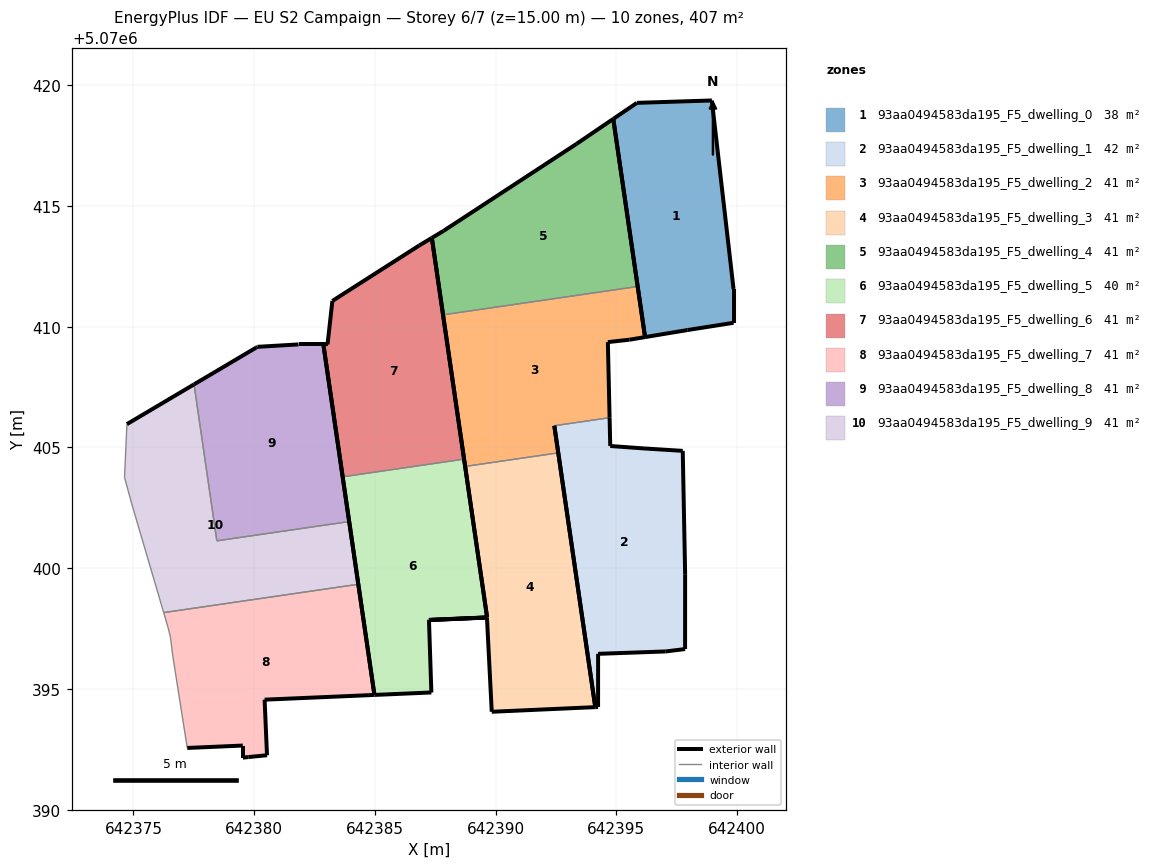
=== STOREY PLAN SPEC (per zone: floor XY polygon, exterior-wall plan segments, windows/doors) ===
zone 1: 93aa0494583da195_F5_dwelling_0  (37.7 m²)
  floor: (642399.85, 5070410.16) (642399.85, 5070411.56) (642398.95, 5070419.37) (642395.85, 5070419.27) (642394.87, 5070418.61) (642396.19, 5070409.57) (642397.95, 5070409.86)
  exterior wall: (642399.85, 5070411.56) – (642399.85, 5070410.16)  [1.4 m]
  exterior wall: (642399.85, 5070410.16) – (642397.95, 5070409.86)  [1.9 m]
  exterior wall: (642397.95, 5070409.86) – (642396.19, 5070409.57)  [1.8 m]
  exterior wall: (642396.19, 5070409.57) – (642394.87, 5070418.61)  [9.1 m]
  exterior wall: (642394.87, 5070418.61) – (642395.85, 5070419.27)  [1.2 m]
  exterior wall: (642395.85, 5070419.27) – (642398.95, 5070419.37)  [3.1 m]
  exterior wall: (642398.95, 5070419.37) – (642399.85, 5070411.56)  [7.9 m]
zone 2: 93aa0494583da195_F5_dwelling_1  (42.2 m²)
  floor: (642397.84, 5070396.65) (642397.85, 5070399.75) (642397.75, 5070404.86) (642396.15, 5070404.96) (642394.74, 5070405.06) (642394.72, 5070406.23) (642392.43, 5070405.90) (642394.12, 5070394.25) (642394.24, 5070394.25) (642394.24, 5070396.45) (642397.04, 5070396.55)
  exterior wall: (642396.15, 5070404.96) – (642397.75, 5070404.86)  [1.6 m]
  exterior wall: (642397.75, 5070404.86) – (642397.85, 5070399.75)  [5.1 m]
  exterior wall: (642397.85, 5070399.75) – (642397.84, 5070396.65)  [3.1 m]
  exterior wall: (642397.84, 5070396.65) – (642397.04, 5070396.55)  [0.8 m]
  exterior wall: (642397.04, 5070396.55) – (642394.24, 5070396.45)  [2.8 m]
  exterior wall: (642394.24, 5070396.45) – (642394.24, 5070394.25)  [2.2 m]
  exterior wall: (642394.24, 5070394.25) – (642394.12, 5070394.25)  [0.1 m]
  exterior wall: (642394.12, 5070394.25) – (642392.43, 5070405.90)  [11.8 m]
  exterior wall: (642394.72, 5070406.23) – (642394.74, 5070405.06)  [1.2 m]
  exterior wall: (642394.74, 5070405.06) – (642396.15, 5070404.96)  [1.4 m]
  interior walls: 1
zone 3: 93aa0494583da195_F5_dwelling_2  (41.5 m²)
  floor: (642394.72, 5070406.23) (642394.65, 5070409.36) (642395.55, 5070409.46) (642396.19, 5070409.57) (642395.88, 5070411.67) (642387.82, 5070410.49) (642388.74, 5070404.21) (642392.59, 5070404.78) (642392.43, 5070405.90)
  exterior wall: (642392.43, 5070405.90) – (642392.59, 5070404.78)  [1.1 m]
  exterior wall: (642388.74, 5070404.21) – (642387.82, 5070410.49)  [6.3 m]
  exterior wall: (642395.88, 5070411.67) – (642396.19, 5070409.57)  [2.1 m]
  exterior wall: (642396.19, 5070409.57) – (642395.55, 5070409.46)  [0.6 m]
  exterior wall: (642395.55, 5070409.46) – (642394.65, 5070409.36)  [0.9 m]
  exterior wall: (642394.65, 5070409.36) – (642394.72, 5070406.23)  [3.1 m]
  interior walls: 3
zone 4: 93aa0494583da195_F5_dwelling_3  (41.5 m²)
  floor: (642394.12, 5070394.25) (642392.59, 5070404.78) (642388.74, 5070404.21) (642389.65, 5070397.96) (642387.24, 5070397.86) (642387.24, 5070397.85) (642389.64, 5070397.96) (642389.84, 5070394.05)
  exterior wall: (642387.24, 5070397.86) – (642389.65, 5070397.96)  [2.4 m]
  exterior wall: (642389.65, 5070397.96) – (642388.74, 5070404.21)  [6.3 m]
  exterior wall: (642392.59, 5070404.78) – (642394.12, 5070394.25)  [10.6 m]
  exterior wall: (642394.12, 5070394.25) – (642389.84, 5070394.05)  [4.3 m]
  exterior wall: (642389.84, 5070394.05) – (642389.64, 5070397.96)  [3.9 m]
  exterior wall: (642389.64, 5070397.96) – (642387.24, 5070397.85)  [2.4 m]
  exterior wall: (642387.24, 5070397.85) – (642387.24, 5070397.86)  [0.0 m]
  interior walls: 1
zone 5: 93aa0494583da195_F5_dwelling_4  (41.5 m²)
  floor: (642395.88, 5070411.67) (642394.87, 5070418.61) (642393.35, 5070417.57) (642387.84, 5070413.97) (642387.36, 5070413.68) (642387.82, 5070410.49)
  exterior wall: (642387.84, 5070413.97) – (642393.35, 5070417.57)  [6.6 m]
  exterior wall: (642393.35, 5070417.57) – (642394.87, 5070418.61)  [1.8 m]
  exterior wall: (642394.87, 5070418.61) – (642395.88, 5070411.67)  [7.0 m]
  exterior wall: (642387.82, 5070410.49) – (642387.36, 5070413.68)  [3.2 m]
  exterior wall: (642387.36, 5070413.68) – (642387.84, 5070413.97)  [0.6 m]
  interior walls: 1
zone 6: 93aa0494583da195_F5_dwelling_5  (39.9 m²)
  floor: (642387.34, 5070394.85) (642387.24, 5070397.85) (642389.65, 5070397.96) (642388.69, 5070404.52) (642383.66, 5070403.78) (642384.98, 5070394.75)
  exterior wall: (642387.34, 5070394.85) – (642384.98, 5070394.75)  [2.4 m]
  exterior wall: (642384.98, 5070394.75) – (642383.66, 5070403.78)  [9.1 m]
  exterior wall: (642388.69, 5070404.52) – (642389.65, 5070397.96)  [6.6 m]
  exterior wall: (642389.65, 5070397.96) – (642387.24, 5070397.85)  [2.4 m]
  exterior wall: (642387.24, 5070397.85) – (642387.34, 5070394.85)  [3.0 m]
  interior walls: 1
zone 7: 93aa0494583da195_F5_dwelling_6  (40.7 m²)
  floor: (642388.69, 5070404.52) (642387.36, 5070413.68) (642386.84, 5070413.37) (642383.24, 5070411.07) (642383.04, 5070409.27) (642382.86, 5070409.27) (642383.66, 5070403.78)
  exterior wall: (642386.84, 5070413.37) – (642387.36, 5070413.68)  [0.6 m]
  exterior wall: (642387.36, 5070413.68) – (642388.69, 5070404.52)  [9.3 m]
  exterior wall: (642383.66, 5070403.78) – (642382.86, 5070409.27)  [5.5 m]
  exterior wall: (642382.86, 5070409.27) – (642383.04, 5070409.27)  [0.2 m]
  exterior wall: (642383.04, 5070409.27) – (642383.24, 5070411.07)  [1.8 m]
  exterior wall: (642383.24, 5070411.07) – (642386.84, 5070413.37)  [4.3 m]
  interior walls: 1
zone 8: 93aa0494583da195_F5_dwelling_7  (40.7 m²)
  floor: (642384.98, 5070394.75) (642384.31, 5070399.33) (642376.25, 5070398.16) (642376.43, 5070397.56) (642376.53, 5070397.16) (642376.63, 5070396.36) (642377.23, 5070392.56) (642379.53, 5070392.66) (642379.53, 5070392.16) (642379.76, 5070392.18) (642380.53, 5070392.25) (642380.43, 5070394.56)
  exterior wall: (642384.31, 5070399.33) – (642384.98, 5070394.75)  [4.6 m]
  exterior wall: (642384.98, 5070394.75) – (642380.43, 5070394.56)  [4.6 m]
  exterior wall: (642380.43, 5070394.56) – (642380.53, 5070392.25)  [2.3 m]
  exterior wall: (642380.53, 5070392.25) – (642379.76, 5070392.18)  [0.8 m]
  exterior wall: (642379.76, 5070392.18) – (642379.53, 5070392.16)  [0.2 m]
  exterior wall: (642379.53, 5070392.16) – (642379.53, 5070392.66)  [0.5 m]
  exterior wall: (642379.53, 5070392.66) – (642377.23, 5070392.56)  [2.3 m]
  interior walls: 5
zone 9: 93aa0494583da195_F5_dwelling_8  (40.7 m²)
  floor: (642383.93, 5070401.93) (642382.86, 5070409.27) (642381.84, 5070409.27) (642380.14, 5070409.17) (642380.08, 5070409.14) (642377.51, 5070407.61) (642378.45, 5070401.13)
  exterior wall: (642377.51, 5070407.61) – (642380.08, 5070409.14)  [3.0 m]
  exterior wall: (642380.08, 5070409.14) – (642380.14, 5070409.17)  [0.1 m]
  exterior wall: (642380.14, 5070409.17) – (642381.84, 5070409.27)  [1.7 m]
  exterior wall: (642381.84, 5070409.27) – (642382.86, 5070409.27)  [1.0 m]
  exterior wall: (642382.86, 5070409.27) – (642383.93, 5070401.93)  [7.4 m]
  interior walls: 2
zone 10: 93aa0494583da195_F5_dwelling_9  (40.7 m²)
  floor: (642384.31, 5070399.33) (642383.93, 5070401.93) (642378.45, 5070401.13) (642377.51, 5070407.61) (642374.73, 5070405.97) (642374.63, 5070403.76) (642374.93, 5070402.66) (642376.25, 5070398.16)
  exterior wall: (642374.73, 5070405.97) – (642377.51, 5070407.61)  [3.2 m]
  exterior wall: (642383.93, 5070401.93) – (642384.31, 5070399.33)  [2.6 m]
  interior walls: 6

=== DERIVED (storey summary) ===
Building: EU S2 Campaign
Storey: 6 of 7  (floor level z = 15.00 m)
Storey gross floor area: 407.0 m²
Zones on this storey: 10
  - 93aa0494583da195_F5_dwelling_0: floor 37.7 m²; exterior wall 26.4 m (79.2 m²); WWR 0.0%
  - 93aa0494583da195_F5_dwelling_1: floor 42.2 m²; exterior wall 30.1 m (90.3 m²); WWR 0.0%
  - 93aa0494583da195_F5_dwelling_2: floor 41.5 m²; exterior wall 14.3 m (42.9 m²); WWR 0.0%
  - 93aa0494583da195_F5_dwelling_3: floor 41.5 m²; exterior wall 30.0 m (89.9 m²); WWR 0.0%
  - 93aa0494583da195_F5_dwelling_4: floor 41.5 m²; exterior wall 19.2 m (57.7 m²); WWR 0.0%
  - 93aa0494583da195_F5_dwelling_5: floor 39.9 m²; exterior wall 23.5 m (70.6 m²); WWR 0.0%
  - 93aa0494583da195_F5_dwelling_6: floor 40.7 m²; exterior wall 21.7 m (65.0 m²); WWR 0.0%
  - 93aa0494583da195_F5_dwelling_7: floor 40.7 m²; exterior wall 15.3 m (45.9 m²); WWR 0.0%
  - 93aa0494583da195_F5_dwelling_8: floor 40.7 m²; exterior wall 13.2 m (39.6 m²); WWR 0.0%
  - 93aa0494583da195_F5_dwelling_9: floor 40.7 m²; exterior wall 5.9 m (17.6 m²); WWR 0.0%
Zone adjacency (shared interzone walls):
  - 93aa0494583da195_F5_dwelling_1 ↔ 93aa0494583da195_F5_dwelling_2
  - 93aa0494583da195_F5_dwelling_2 ↔ 93aa0494583da195_F5_dwelling_3
  - 93aa0494583da195_F5_dwelling_2 ↔ 93aa0494583da195_F5_dwelling_4
  - 93aa0494583da195_F5_dwelling_5 ↔ 93aa0494583da195_F5_dwelling_6
  - 93aa0494583da195_F5_dwelling_7 ↔ 93aa0494583da195_F5_dwelling_9
  - 93aa0494583da195_F5_dwelling_8 ↔ 93aa0494583da195_F5_dwelling_9